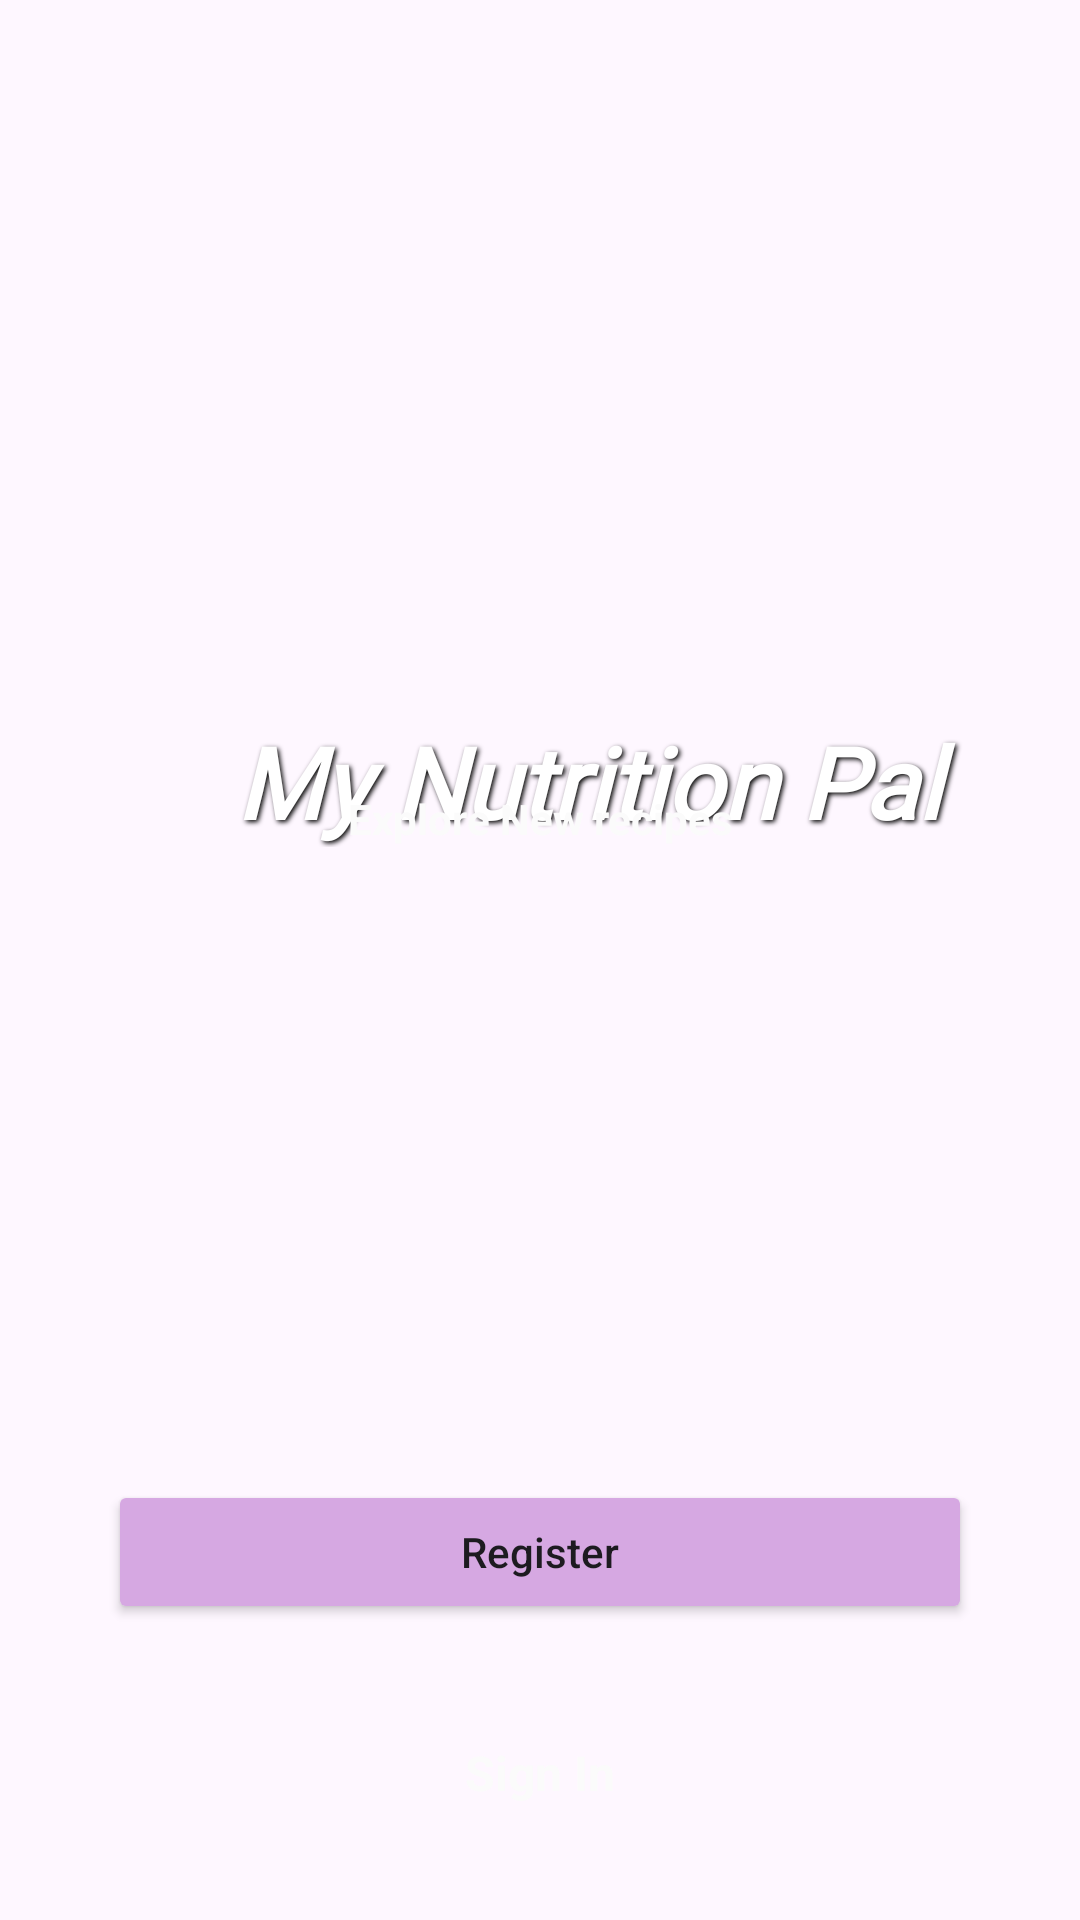

Write the Android layout XML for this screen, with the resource values it uses.
<!-- AndroidManifest.xml: activity theme Theme.MyNutrisionPal -->
<!-- res/layout/activity_welcome.xml -->
<?xml version="1.0" encoding="utf-8"?>
<androidx.constraintlayout.widget.ConstraintLayout xmlns:app="http://schemas.android.com/apk/res-auto"
    xmlns:tools="http://schemas.android.com/tools"
    xmlns:android="http://schemas.android.com/apk/res/android"
    android:layout_width="match_parent"
    android:layout_height="match_parent"
    android:fitsSystemWindows="true"
    tools:context=".activities.WelcomeActivity">
<ImageView
    android:foreground="@drawable/foreground_design"
    android:layout_width="match_parent"
    android:layout_height="match_parent"
    android:src="@drawable/nutrition_logo"
    android:scaleType="centerCrop"
    android:id="@+id/background_image"/>
    <TextView
        android:layout_width="match_parent"
        android:layout_height="wrap_content"
        android:layout_marginStart="32dp"
        android:text="@string/my_nutrision_pal"
        android:textColor="@color/white"
        android:fontFamily="@font/myfont"
        android:textSize="33sp"
        app:layout_constraintBottom_toBottomOf="parent"
        app:layout_constraintEnd_toEndOf="@id/background_image"
        app:layout_constraintStart_toStartOf="parent"
        app:layout_constraintTop_toTopOf="parent"
        app:layout_constraintVertical_bias=".4"
        android:textAlignment="center"
        android:textStyle="bold|italic"
        android:shadowColor="@android:color/black"
        android:shadowDx="2"
        android:shadowDy="2"
        android:shadowRadius="4"
        android:id="@+id/main_title"/>
    <TextView
        android:layout_width="match_parent"
        android:layout_height="wrap_content"
        android:text="@string/explore_new_recipes"
        android:textAlignment="center"
        android:textStyle="bold"
        android:textColor="#fbfbfb"
        app:layout_constraintEnd_toEndOf="parent"
        app:layout_constraintStart_toStartOf="parent"
        app:layout_constraintBottom_toBottomOf="@id/main_title"
        android:id="@+id/sub_title"/>

    <Button
        android:layout_width="0dp"
        android:layout_height="wrap_content"
        android:padding="14dp"
        android:text="@string/register"
        android:textAllCaps="false"
        android:id="@+id/register_button"
        app:layout_constraintBottom_toBottomOf="parent"
        app:layout_constraintTop_toTopOf="@id/sub_title"
        app:layout_constraintEnd_toEndOf="parent"
        app:layout_constraintStart_toStartOf="parent"
        android:backgroundTint="@color/light_purple"
        app:layout_constraintWidth_percent=".8"
        app:layout_constraintVertical_bias=".7"/>
    <TextView
        android:layout_width="match_parent"
        android:layout_height="wrap_content"
        android:text="@string/sign_in"
        android:textColor="#fbfbfb"
        android:textSize="16sp"
        android:textStyle="bold"
        android:id="@+id/sign_in_text_view"
        app:layout_constraintBottom_toBottomOf="parent"
        app:layout_constraintEnd_toEndOf="parent"
        app:layout_constraintStart_toStartOf="parent"
        app:layout_constraintTop_toBottomOf="@id/register_button"
        android:textAlignment="center"/>

</androidx.constraintlayout.widget.ConstraintLayout>
<!-- resources referenced by this layout -->
<resources>
  <color name="light_purple">#D6A8E2</color>
  <color name="white">#FFFFFFFF</color>
  <!-- drawable foreground_design (drawable) -->
  <?xml version="1.0" encoding="utf-8"?>
  <shape xmlns:android="http://schemas.android.com/apk/res/android"
      android:shape="rectangle">
      <gradient
          android:angle="90"
          android:startColor="#aa000000"
          android:endColor="#aa000000"/>
      <corners android:radius="20dp"/>
  
  </shape>
  <string name="explore_new_recipes">Explore New recipes</string>
  <string name="my_nutrision_pal">My Nutrition Pal</string>
  <string name="register">Register</string>
  <string name="sign_in">Sign In</string>
  <style name="Theme.MyNutrisionPal" parent="Base.Theme.MyNutrisionPal" />
  <style name="Base.Theme.MyNutrisionPal" parent="Theme.Material3.Light.NoActionBar">
          
          
      </style>
</resources>
